Run: headless pygame with SDL's dummy video driver; simulated clock (each Clock.tick advances the game by its frame time, no real sleeping); random seed 0; keys injected as events and as key.get_pressed() state; no mouse input.
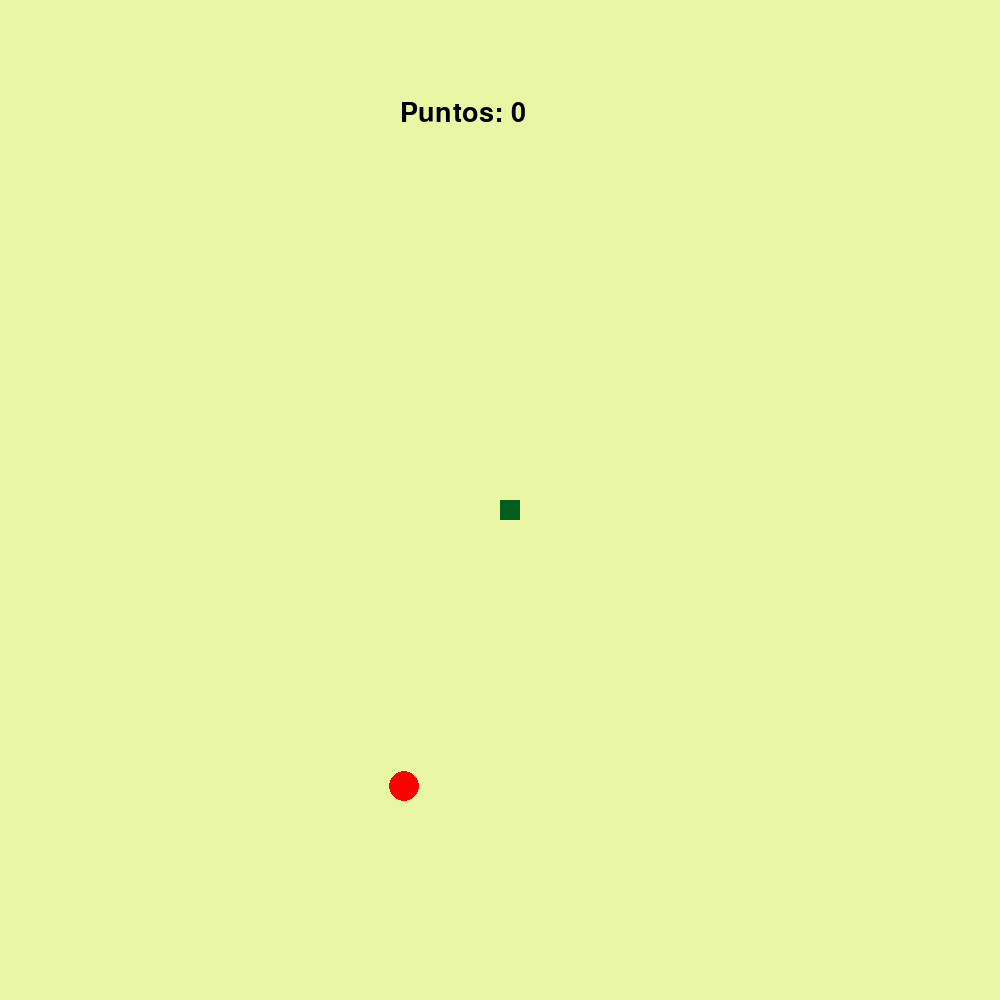
Frame 1 of 4 · flips 1–60 · no input
Frame 2 of 4 · flips 61–180 · tapped SPACE, RETURN · held RIGHT (→), D · screen unchanged from frame 1, image omitted
Frame 3 of 4 · flips 181–300 · held DOWN (↓), S · screen unchanged from frame 2, image omitted
Frame 4 of 4 · flips 301–420 · held LEFT (←), A, UP (↑), W · screen unchanged from frame 3, image omitted

The pygame program that drew these frames:

import pygame
from random import randint

pygame.init()
Inicio=True
pygame.display.set_caption("Snake")
ventana=pygame.display.set_mode((1000,1000))
fps=pygame.time.Clock()


#Clase serpiente
class Serpiente:
    def __init__(self):
        self.Cuerpo=[]
        self.rect=pygame.Rect(500,500,20,20)
        self.direccion_x=0
        self.direccion_y=0
        self.velocidad=5
        self.Puntaje=0
        

    def Dibujar(self):
        self.Cabeza=pygame.draw.rect(ventana,(4, 92, 29),self.rect)
        for segmento in self.Cuerpo:
            pygame.draw.rect(ventana,(4, 150, 60),(self.rect.x - (len(self.Cuerpo)*20),self.rect.y,20,20))
    

    def Movimiento(self):
        for pulsado in pygame.event.get():
            if pulsado.type== pygame.KEYDOWN:

                #Arriba
                if pulsado.key== pygame.K_w:
                        if self.direccion_y==0:
                            self.direccion_y= -self.velocidad
                            self.direccion_x=0
                          
                #Abajo
                elif pulsado.key== pygame.K_s:
                    if self.direccion_y==0:
                        self.direccion_y= self.velocidad
                        self.direccion_x=0

                #izquierda
                elif pulsado.key== pygame.K_a:
                    if self.direccion_x==0:
                        self.direccion_x= -self.velocidad
                        self.direccion_y=0
                       
                #derecha
                elif pulsado.key== pygame.K_d:
                    if self.direccion_x==0:
                        self.direccion_x= self.velocidad
                        self.direccion_y=0

        self.rect.y+=self.direccion_y
        self.rect.x+=self.direccion_x

                

#Clase Fruta
class Fruta:
    def __init__(self):
        self.PosX=randint(10,800)
        self.PosY=randint(10,800)

    def Dibujar(self):
        self.Dibujo_Fruta=pygame.draw.circle(ventana,"red",(self.PosX,self.PosY),15,0)
    
    def Colision(self):
        if self.Dibujo_Fruta.colliderect(serpiente.Cabeza):
            serpiente.Puntaje+=1
            self.PosX=randint(10,800)
            self.PosY=randint(10,800)
            serpiente.Cuerpo.append(1)

    


        
fruta=Fruta()
serpiente=Serpiente()

while Inicio:
    ventana.fill((233, 247, 164))
    fps.tick(60)
    fruta.Dibujar()
    serpiente.Dibujar()
    serpiente.Movimiento()
    txtPuntos=pygame.font.SysFont("TimesNewRoman",40).render(f"Puntos: {serpiente.Puntaje}",True,(0,0,0))
    rectPuntos=txtPuntos.get_rect()
    rectPuntos.top=(100)
    rectPuntos.left=(400)
    ventana.blit(txtPuntos,rectPuntos)
    fruta.Colision()
    



    pygame.display.flip()
    for event in pygame.event.get():
        if event.type==pygame.QUIT:
            pygame.quit()
            quit()
